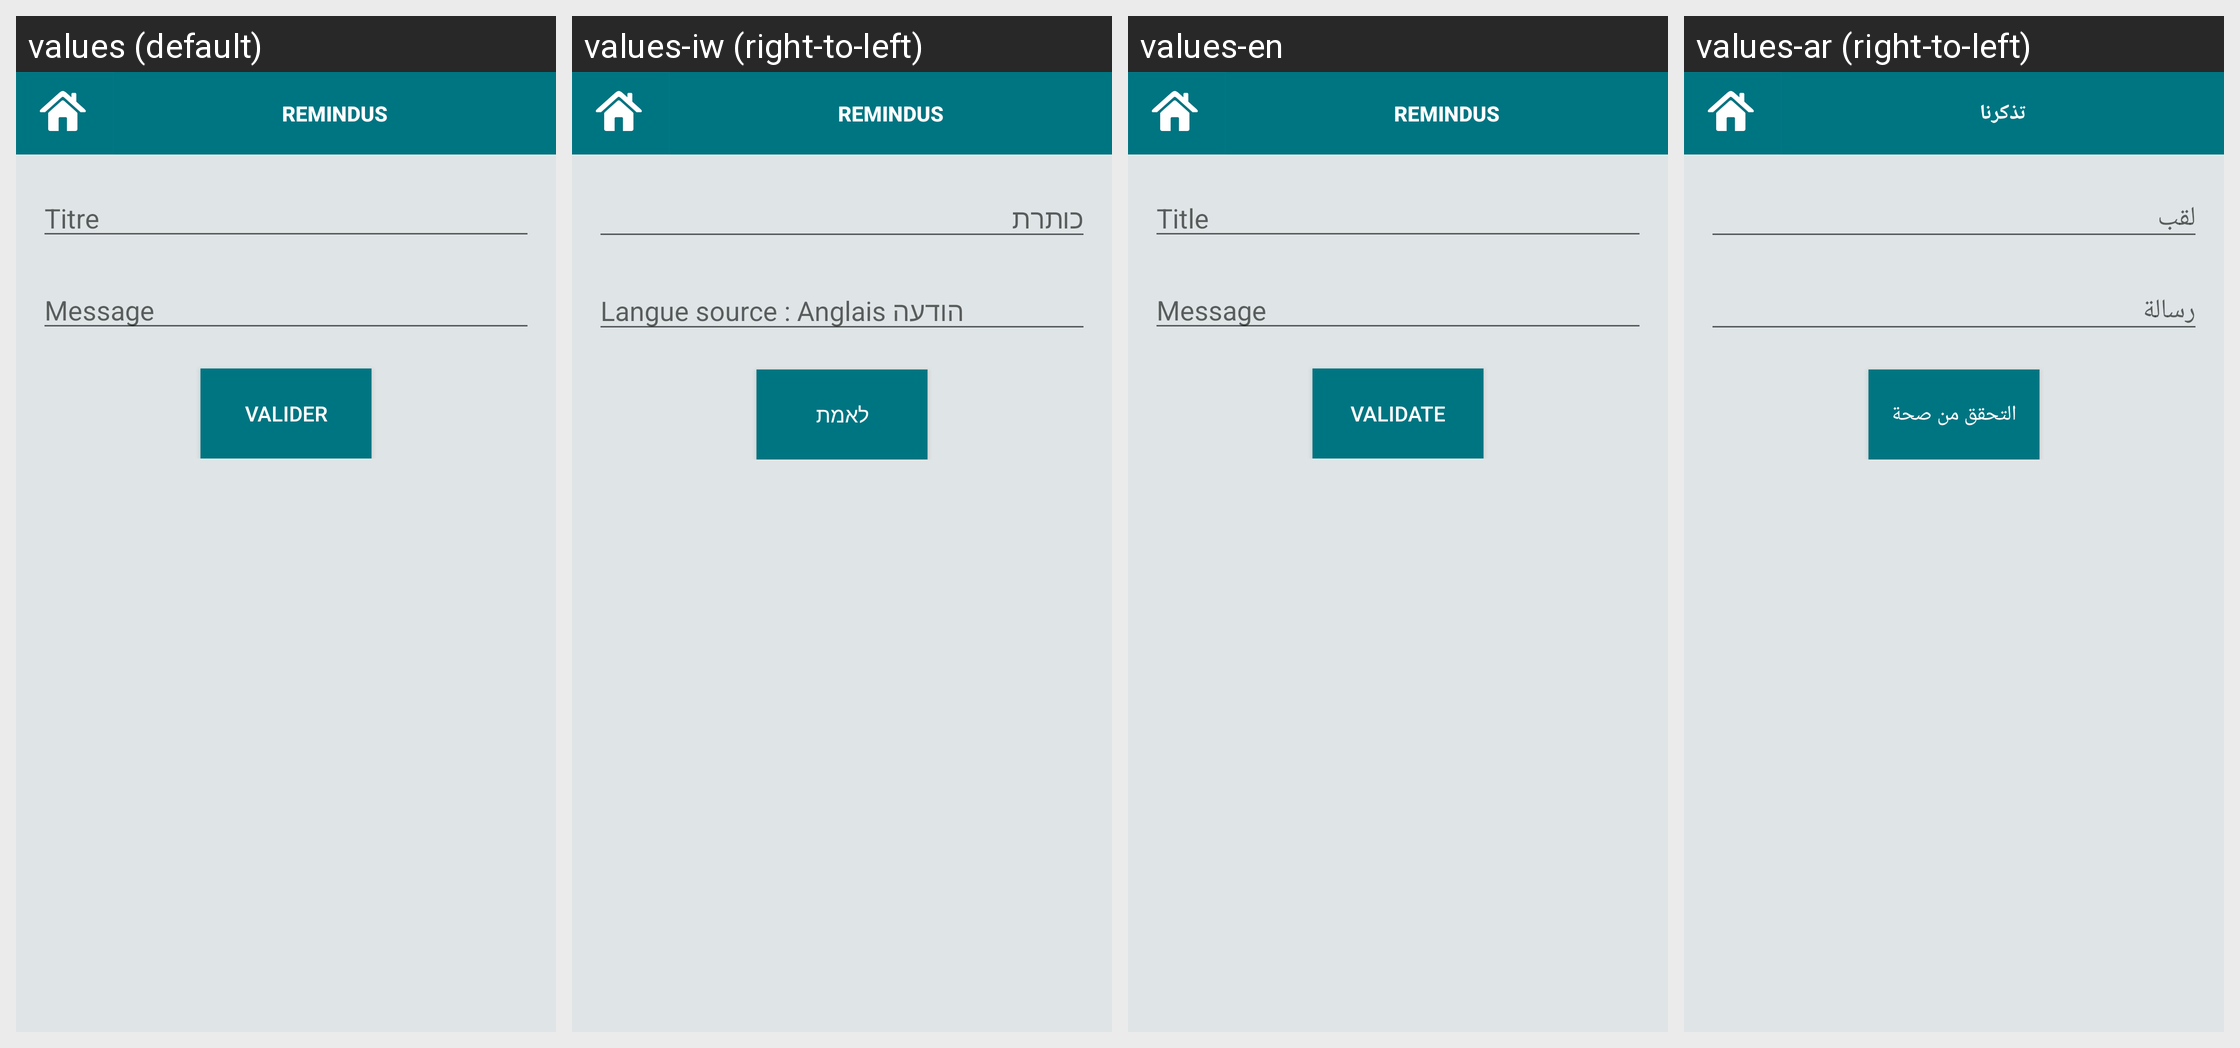

Here is an Android app screen in its default locale and in the app's own translations. Write out the translated-string differences for the strings that appear on this screen.
Android screen res/layout/vue_creer_model_msg.xml rendered under 4 locales, left to right: values (default), values-iw (right-to-left), values-en, values-ar (right-to-left). Device: Nexus 5 (rendered at 1080×1920; each locale shown at half size, 540×960, under a caption strip naming it); theme AppTheme.
Strings drawn on this screen, with the default value and each locale's value (text and hints the layout hard-codes, and strings that could not be matched under every locale, appear in the picture but are not listed):

titre
  values: Titre
  values-iw: כותרת
  values-en: Title
  values-ar: لقب

mail_message
  values: Message
  values-iw: Langue source : Anglais הודעה
  values-en: Message
  values-ar: رسالة

valider
  values: Valider
  values-iw: לאמת
  values-en: validate
  values-ar: التحقق من صحة

app_name
  values: RemindUs
  values-iw: RemindUs
  values-en: RemindUs
  values-ar: تذكرنا
